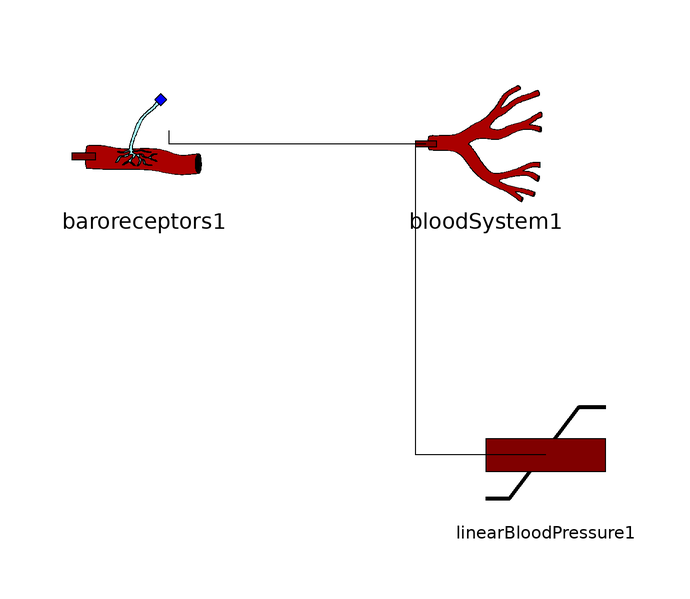

Above is the diagram view of the following Modelica model: its components placed by their Placement annotations and its connect equations drawn as lines.

model BaroreceptorExample
  Kotani.Components.Baroreceptors baroreceptors1 annotation(Placement(transformation(origin = {-71.9822,26.8474}, extent = {{-10,-10},{10,10}})));
  Kotani.Components.Basic.BloodSystem bloodSystem1 annotation(Placement(transformation(origin = {-15,26.8873}, extent = {{-10,-10},{10,10}})));
  Kotani.Components.Basic.LinearBloodPressure linearBloodPressure1 annotation(Placement(transformation(origin = {-5,-25}, extent = {{-10,-10},{10,10}})));
equation
  connect(bloodSystem1.vessel,baroreceptors1.artery) annotation(Line(points = {{-25,26.8873},{-67.7344,26.8873},{-67.7344,29.0625},{-67.7344,29.0625}}));
  connect(linearBloodPressure1.vessel,bloodSystem1.vessel) annotation(Line(points = {{-5,-25},{-26.7188,-25},{-26.7188,26.4844},{-26.7188,26.4844}}));
  annotation(Diagram(coordinateSystem(extent = {{-148.5,-105},{148.5,105}}, grid = {5,5})), experiment(StartTime = 0, StopTime = 10, Tolerance = 0.000001));
end BaroreceptorExample;